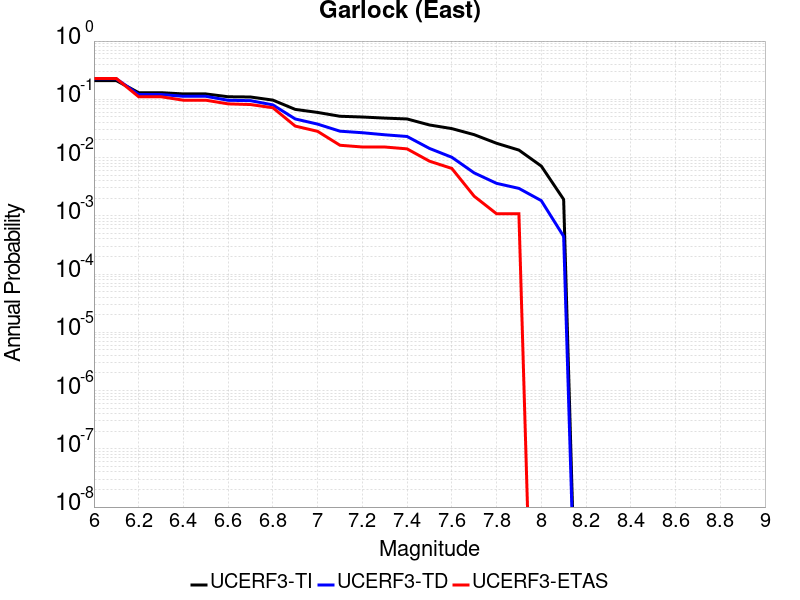

The data file committed next to this chart (first rows):
Magnitude, UCERF3-TI Prob, UCERF3-TD Prob, UCERF3-ETAS Prob
6.0, 0.2097, 0.2252, 0.2278
6.1, 0.2097, 0.2252, 0.2278
6.2, 0.1299, 0.1209, 0.1106
6.3, 0.1299, 0.1209, 0.1106
6.4, 0.1237, 0.1126, 0.09653
6.5, 0.1237, 0.1126, 0.09653
6.6, 0.1106, 0.09615, 0.08351
6.7, 0.1096, 0.09484, 0.08134
6.8, 0.09688, 0.08017, 0.07158
6.9, 0.06714, 0.04601, 0.03471
7.0, 0.05952, 0.03751, 0.0282
7.1, 0.05116, 0.02836, 0.01627
7.2, 0.0497, 0.0267, 0.01518
7.3, 0.04759, 0.02461, 0.01518
7.4, 0.04599, 0.02301, 0.0141
7.5, 0.03627, 0.01436, 0.008677
7.6, 0.03141, 0.01012, 0.006508
7.7, 0.02472, 0.005454, 0.002169
7.8, 0.0176, 0.00361, 0.001085
7.9, 0.01344, 0.002957, 0.001085
8.0, 0.007146, 0.001823, 0.0
8.1, 0.001915, 4.43909E-4, 0.0
